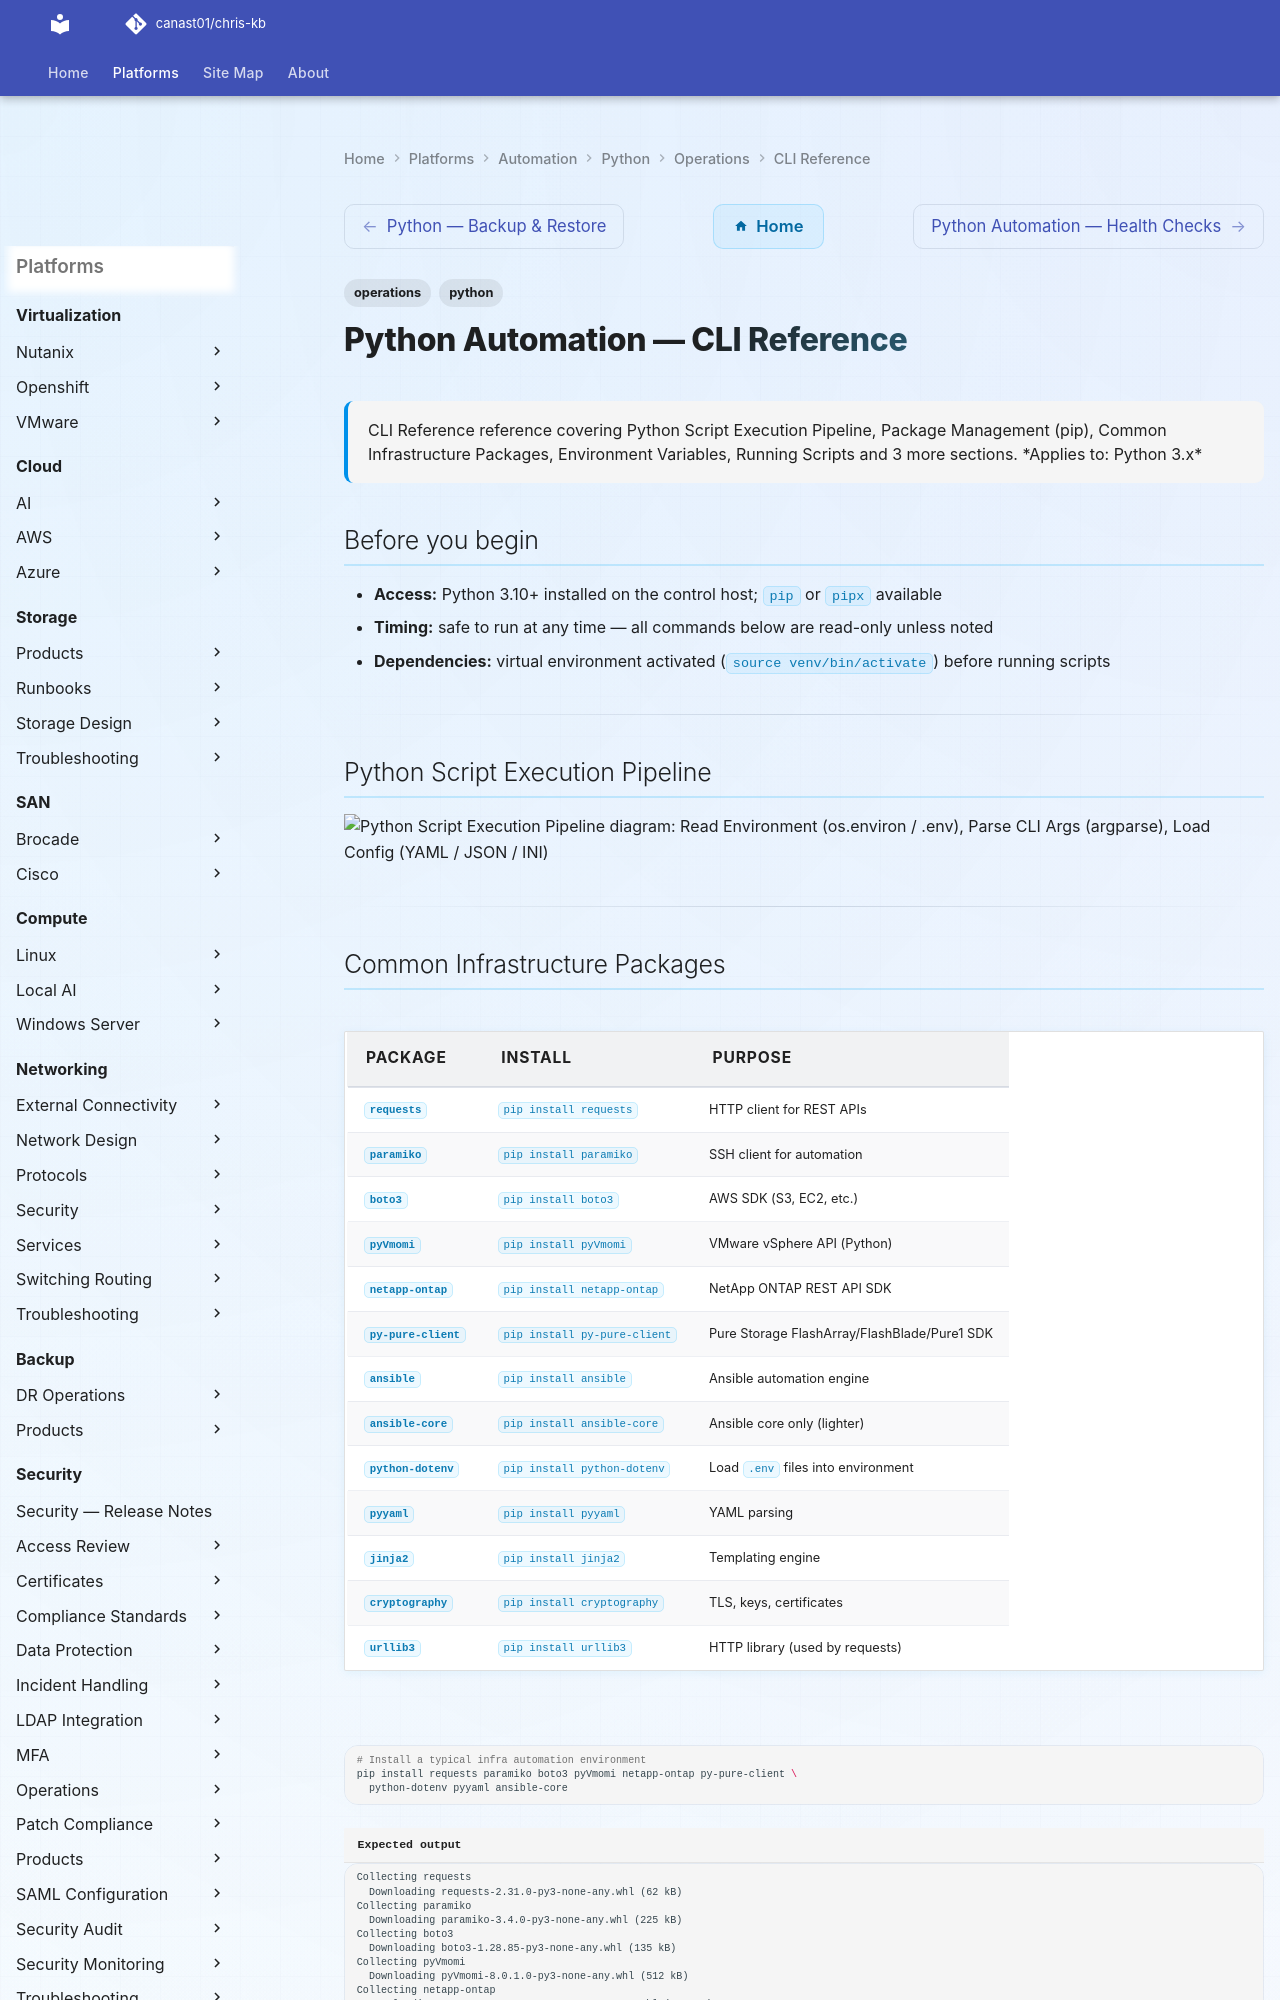

repository: canast01/chris-kb · page: automation/python/operations/cli-reference/index.html · generator: mkdocs

---
tags:
  - operations
  - python
description: "CLI Reference reference covering Python Script Execution Pipeline, Package Management (pip), Common Infrastructure Packages, Environment Variables..."
---
# Python Automation — CLI Reference

<div class="kb-summary">
CLI Reference reference covering Python Script Execution Pipeline, Package Management (pip), Common Infrastructure Packages, Environment Variables, Running Scripts and 3 more sections.

*Applies to: Python 3.x*
</div>

## Before you begin

- **Access:** Python 3.10+ installed on the control host; `pip` or `pipx` available
- **Timing:** safe to run at any time — all commands below are read-only unless noted
- **Dependencies:** virtual environment activated (`source venv/bin/activate`) before running scripts

---

## Python Script Execution Pipeline

```d2
direction: right

readEnv: "Read Environment\n(os.environ / .env" {shape: rectangle}
parseArgs: "Parse CLI Args\n(argparse" {shape: rectangle}
loadConfig: "Load Config\n(YAML / JSON / INI" {shape: rectangle}
runScript: "Run Script Logic\n(main function" {shape: rectangle}
exportOutput: "Export Output\n(CSV / JSON / Excel" {shape: rectangle}
sendReport: "Send Report\n(email / webhook" {shape: rectangle}
logResult: "Log Result\n(file / syslog" {shape: rectangle}

readEnv -> parseArgs
parseArgs -> loadConfig
loadConfig -> runScript
runScript -> exportOutput
exportOutput -> sendReport
runScript -> logResult
```

---
